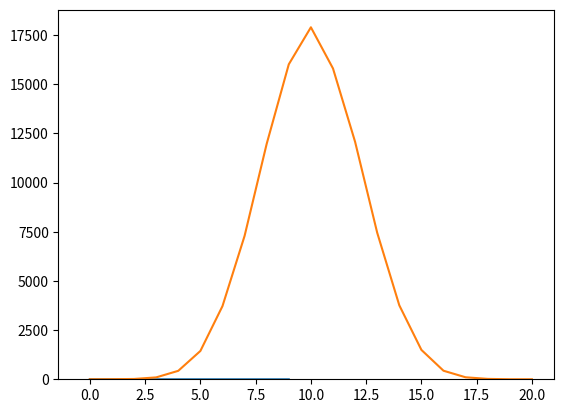

Python code for this plot:
import numpy as np
# 最小low，最大high-1，size個数の整数値乱数を生成
x = np.random.randint(low=0, high=2, size=1)
print(x)

# 最小low，最大high-1，size個数の整数値乱数を生成
x = np.random.randint(low=0, high=2, size=4)
print(x)

# 最小low，最大high-1，size個数の整数値乱数を生成
n = 10000
x = np.random.randint(low=0, high=2, size=n)
# xは0または1なので合計（sum関数の値）をとると，1の個数になる
# その合計値をnで割れば1の割合になる
print(sum(x)/n)

import matplotlib.pyplot as plt
import numpy as np
# 結果を記録するための配列
p = [0]*10
# sizeの初期値
n = 2
for i in range(10):
  x = np.random.randint(low=0, high=2, size=n)
  p[i] = sum(x)/n
  n = n*4

# 横軸は0,1,2,...で良いのでプロット関数に与える横軸を省略
plt.plot(p)

# 最小low，最大high-1，size個数の整数値乱数を生成
x = np.random.randint(low=0, high=2, size=4)
print(x)

import matplotlib.pyplot as plt
import numpy as np
# 結果を記録するための配列
n = 20
p = [0]*(n+1)
# 10000回分のデータを集計する
for i in range(100000):
  x = np.random.randint(low=0, high=2, size=n)
  k = sum(x)
  p[k] = p[k]+1

# 横軸は0,1,2,...で良いのでプロット関数に与える横軸を省略
plt.plot(p)

# 二項分布の推測に使う関数の設定
# fromから指定する場合とimportで始める場合の違いはここでは説明していない
# 習慣として使われる形式に本授業では準拠している
from scipy import stats
import matplotlib.pyplot as plt

# くじ引きの想定
n = 10 # くじを引く本数
p = 0.5
x = range(n+1) # 10本のくじを引くと当たる本数は0本から10本
# xの各要素に対する二項分布の確率を計算
# binom.pmf(あたりの数,くじを引く数,あたりの確率)
prob = stats.binom.pmf(x,n,p)
# 棒グラフの作成，二項分布
plt.bar(x,prob)


# 二項分布の推測に使う関数の設定
# fromから指定する場合とimportで始める場合の違いはここでは説明していない
# 習慣として使われる形式に本授業では準拠している
from scipy import stats
import matplotlib.pyplot as plt

# くじ引きの想定
# binomtest(当たる本数，くじを引く本数)と指定
n = 10 # くじを引く本数
p = 0.5
x = range(n+1) # 10本のくじを引くと当たる本数は0本から10本
# xの各要素に対する二項分布の累積確率を計算
# 上の例題と関数だけ異なる
prob = stats.binom.cdf(x,n,p)
# 棒グラフの作成，二項分布
plt.bar(x,prob)
# 累積確率関数に頼らなくても，次のようにすれば途中までの累積値を求められる
x1 = range(2,7) # たとえば2から7まで
sum(stats.binom.pmf(x1,n,p))


# 二項分布の推測に使う関数の設定
# fromから指定する場合とimportで始める場合の違いはここでは説明していない
# 習慣として使われる形式に本授業では準拠している
from scipy import stats
import matplotlib.pyplot as plt

# くじ引きの想定
# binomtest(当たる本数，くじを引く本数)と指定
n = 10 # くじを引く本数
p = 0.5
x = range(n+1) # 10本のくじを引くと当たる本数は0本から10本
# 二項分布の検定関数を使う
kekka = stats.binomtest(1,n,p)
# p値
print(kekka.pvalue)
# 95%信頼区間
print(kekka.proportion_ci())